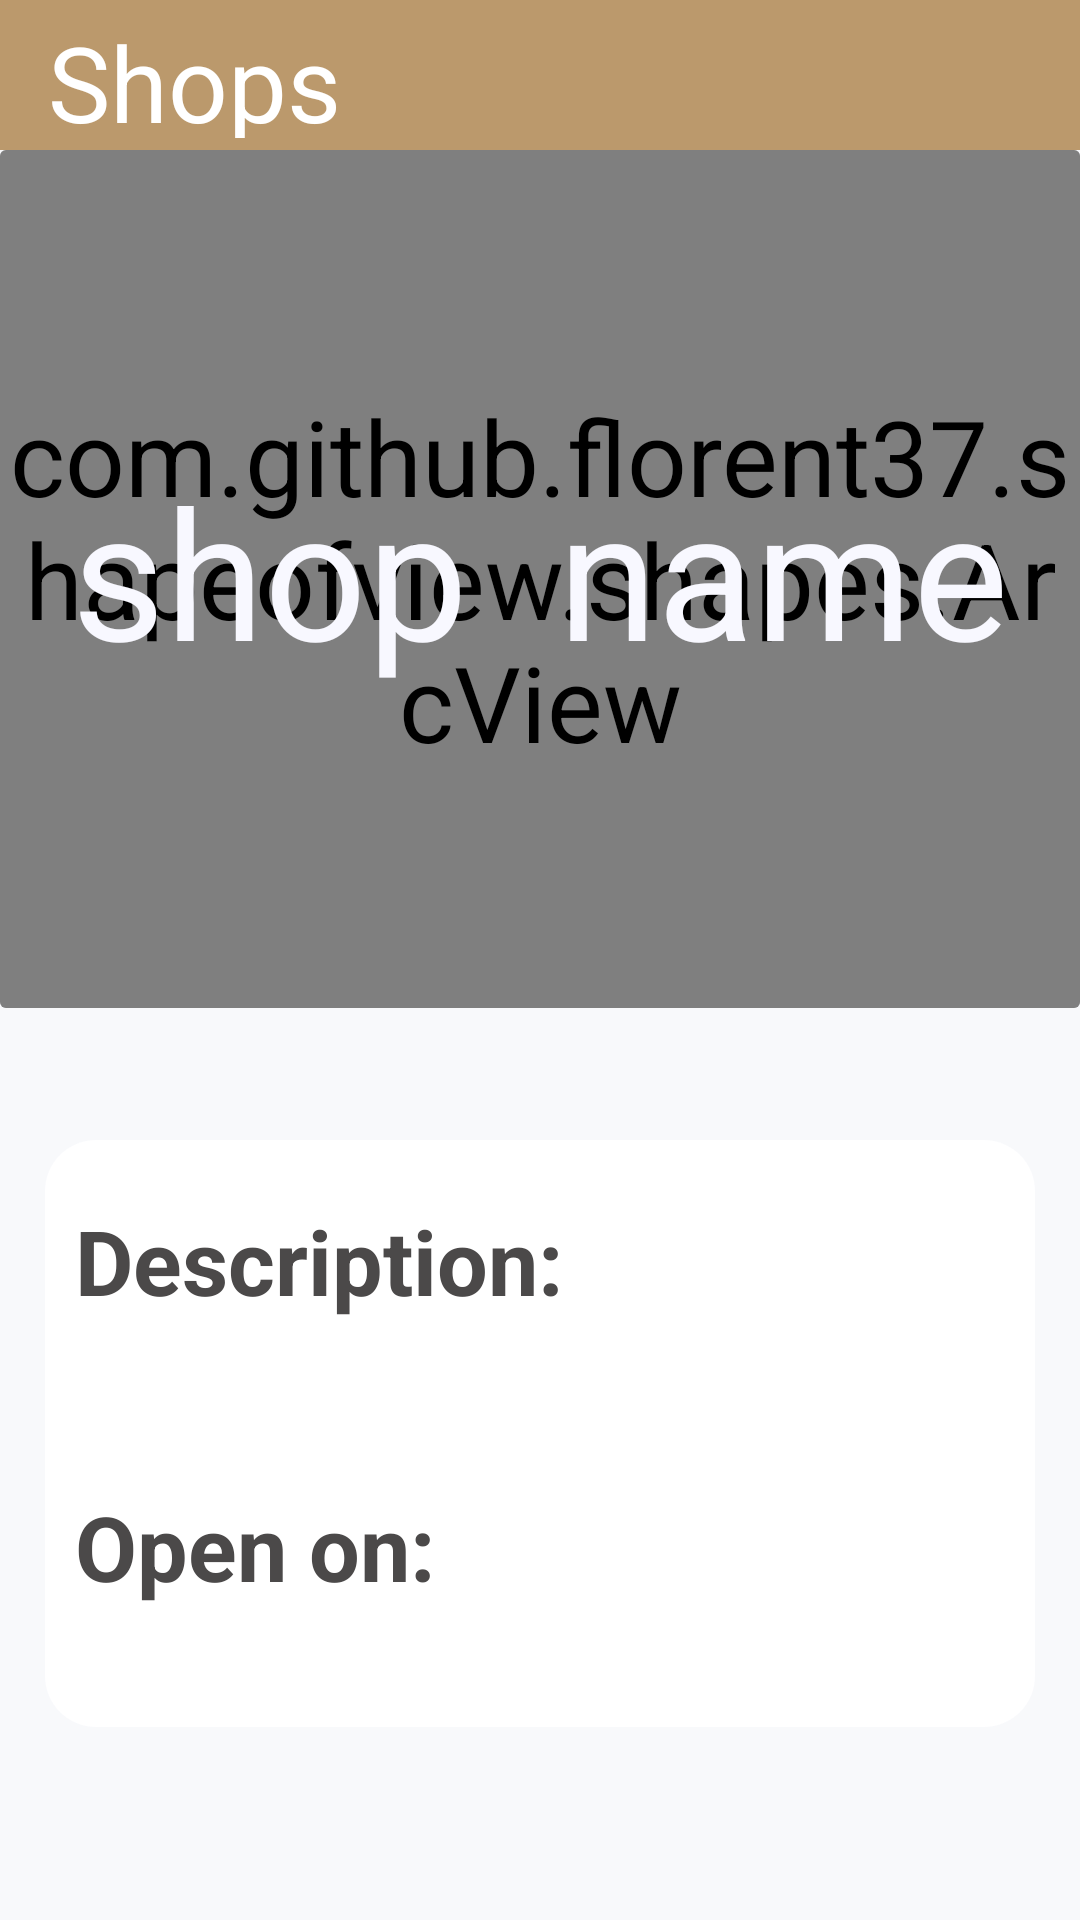

The Android layout XML behind this screen, and the referenced resources:
<!-- AndroidManifest.xml: application theme AppTheme -->
<!-- res/layout/activity_shop_details.xml -->
<?xml version="1.0" encoding="utf-8"?>
<LinearLayout xmlns:android="http://schemas.android.com/apk/res/android"
    xmlns:app="http://schemas.android.com/apk/res-auto"
    xmlns:tools="http://schemas.android.com/tools"
    android:layout_width="match_parent"
    android:layout_height="match_parent"
    android:background="#F8F9FB"
    android:orientation="vertical"
    tools:context=".shopDetails">

    <androidx.appcompat.widget.Toolbar
        android:id="@+id/toolbar"
        style="@android:style/Widget.Material.Toolbar"
        android:layout_width="match_parent"
        android:layout_height="50dp"
        android:background="@color/colorPrimary"
        android:gravity="center"
        android:textAlignment="center"
        android:theme="@style/ThemeOverlay.AppCompat.Dark.ActionBar"
        app:title="@string/Shops"
        app:titleTextAppearance="@style/Theme.AppCompat.Light.NoActionBar"
        app:titleTextColor="@color/white" />


    <androidx.core.widget.NestedScrollView
        android:id="@+id/nestedScrollView"
        android:layout_width="match_parent"
        android:layout_height="match_parent"
        android:clipToPadding="false"
        android:fillViewport="true"
        app:layout_behavior="@string/appbar_scrolling_view_behavior">

        <LinearLayout
            android:layout_width="match_parent"
            android:layout_height="match_parent"
            android:layout_marginBottom="20dp"
            android:orientation="vertical"
            >

            <RelativeLayout
                android:id="@+id/relativelayout"
                android:layout_width="match_parent"
                android:layout_height="wrap_content">

                <androidx.cardview.widget.CardView
                    android:layout_width="match_parent"
                    android:layout_height="286dp"
                    app:cardBackgroundColor="#F8F9FB"
                    app:cardElevation="0dp">


                    <com.github.florent37.shapeofview.shapes.ArcView
                        android:layout_width="match_parent"
                        android:layout_height="match_parent"
                        android:elevation="4dp"
                        app:shape_arc_cropDirection="outside"
                        app:shape_arc_height="20dp"
                        app:shape_arc_position="bottom">

                        <ImageView
                            android:id="@+id/shopphoto"
                            android:layout_width="match_parent"
                            android:layout_height="match_parent"
                            android:adjustViewBounds="true"
                            android:background="@color/colorPrimaryDark"
                            android:scaleType="centerCrop"
                            android:tint="@color/photo_tint" />


                    </com.github.florent37.shapeofview.shapes.ArcView>
                </androidx.cardview.widget.CardView>

                <LinearLayout
                    android:layout_width="match_parent"
                    android:layout_height="wrap_content"
                    android:orientation="vertical">

                    <LinearLayout
                        android:layout_width="match_parent"
                        android:layout_height="wrap_content"
                        android:layout_marginStart="20dp"
                        android:layout_marginTop="100dp"
                        android:layout_marginEnd="20dp"
                        android:layout_marginBottom="1dp"
                        android:gravity="center"
                        android:orientation="vertical">

                        <TextView
                            android:id="@+id/shopname"
                            android:layout_width="match_parent"
                            android:layout_height="wrap_content"
                            android:gravity="center"
                            android:text="shop  name"
                            android:textColor="@color/ghost_white"
                            android:textSize="60sp" />


                    </LinearLayout>

                    <LinearLayout
                        android:layout_width="match_parent"
                        android:layout_height="wrap_content"
                        android:layout_marginTop="60sp"
                        android:gravity="center"
                        android:orientation="vertical">

                        <androidx.cardview.widget.CardView
                            android:layout_width="match_parent"
                            android:layout_height="wrap_content"
                            android:layout_marginStart="15dp"
                            android:layout_marginTop="89dp"
                            android:layout_marginEnd="15dp"
                            android:layout_marginBottom="5dp"
                            android:elevation="10dp"
                            android:innerRadius="0dp"
                            android:shape="ring"
                            android:thicknessRatio="1.9"
                            app:cardBackgroundColor="@color/ghost_white"
                            app:cardCornerRadius="17dp"
                            app:cardElevation="0dp"

                            >

                            <LinearLayout
                                android:layout_width="match_parent"
                                android:layout_height="wrap_content"
                                android:background="@color/white"
                                android:orientation="vertical">

                                <TextView
                                    android:id="@+id/viewdes"
                                    android:layout_width="wrap_content"
                                    android:layout_height="wrap_content"
                                    android:layout_marginStart="10dp"
                                    android:layout_marginTop="20dp"
                                    android:text="@string/Description"
                                    android:textColor="@color/dark_gray"
                                    android:textSize="30sp"
                                    android:textStyle="bold" />

                                <TextView
                                    android:id="@+id/shopdesc"
                                    android:layout_width="match_parent"
                                    android:layout_height="wrap_content"
                                    android:layout_marginStart="10dp"
                                    android:layout_marginEnd="10dp"
                                    android:layout_marginTop="10dp"
                                    android:textColor="@color/dark_gray"
                                    android:textSize="26sp" />


                                <TextView
                                    android:id="@+id/viewtime"
                                    android:layout_width="wrap_content"
                                    android:layout_height="wrap_content"
                                    android:layout_below="@+id/shopdesc"
                                    android:layout_marginStart="10dp"
                                    android:text="@string/Open_on"
                                    android:layout_marginTop="10dp"
                                    android:textColor="@color/dark_gray"
                                    android:textSize="30sp"
                                    android:textStyle="bold" />


                                <androidx.recyclerview.widget.RecyclerView
                                    android:id="@+id/ShopDaysrecycleview"
                                    android:layout_width="match_parent"
                                    android:layout_height="match_parent"
                                    android:layout_below="@+id/viewtime"
                                    android:layout_margin="20dp"



                                    />

                            </LinearLayout>


                        </androidx.cardview.widget.CardView>
                    </LinearLayout>
                </LinearLayout>


            </RelativeLayout>
        </LinearLayout>

    </androidx.core.widget.NestedScrollView>

</LinearLayout>
<!-- resources referenced by this layout -->
<resources>
  <color name="colorPrimary">#BB996C</color>
  <color name="colorPrimaryDark">#B38A4C</color>
  <color name="dark_gray">#4B4949</color>
  <color name="ghost_white">#F8F8FF</color>
  <color name="photo_tint">#70A3A1A1</color>
  <color name="white">#FFFFFF</color>
  <string name="Description">Description:</string>
  <string name="Open_on">Open on:</string>
  <string name="Shops">Shops</string>
  <style name="AppTheme" parent="Theme.AppCompat.Light.NoActionBar">
          
          <item name="colorPrimary">@color/colorPrimary</item>
          <item name="colorPrimaryDark">@color/colorPrimaryDark</item>
          <item name="colorAccent">@color/colorAccent</item>
          <item name="fontFamily">@font/arabtype</item>
          <item name="android:textSize">35dp</item>
          <item name="android:itemTextAppearance">@style/myCustomMenuTextAppearance</item>
  
      </style>
  <color name="colorAccent">#084D14</color>
  <style name="myCustomMenuTextAppearance" parent="@android:style/TextAppearance.Widget.IconMenu.Item">
          <item name="android:textColor">@color/colorPrimaryDark</item>
          <item name="android:textSize">29sp</item>
  
  
      </style>
</resources>
